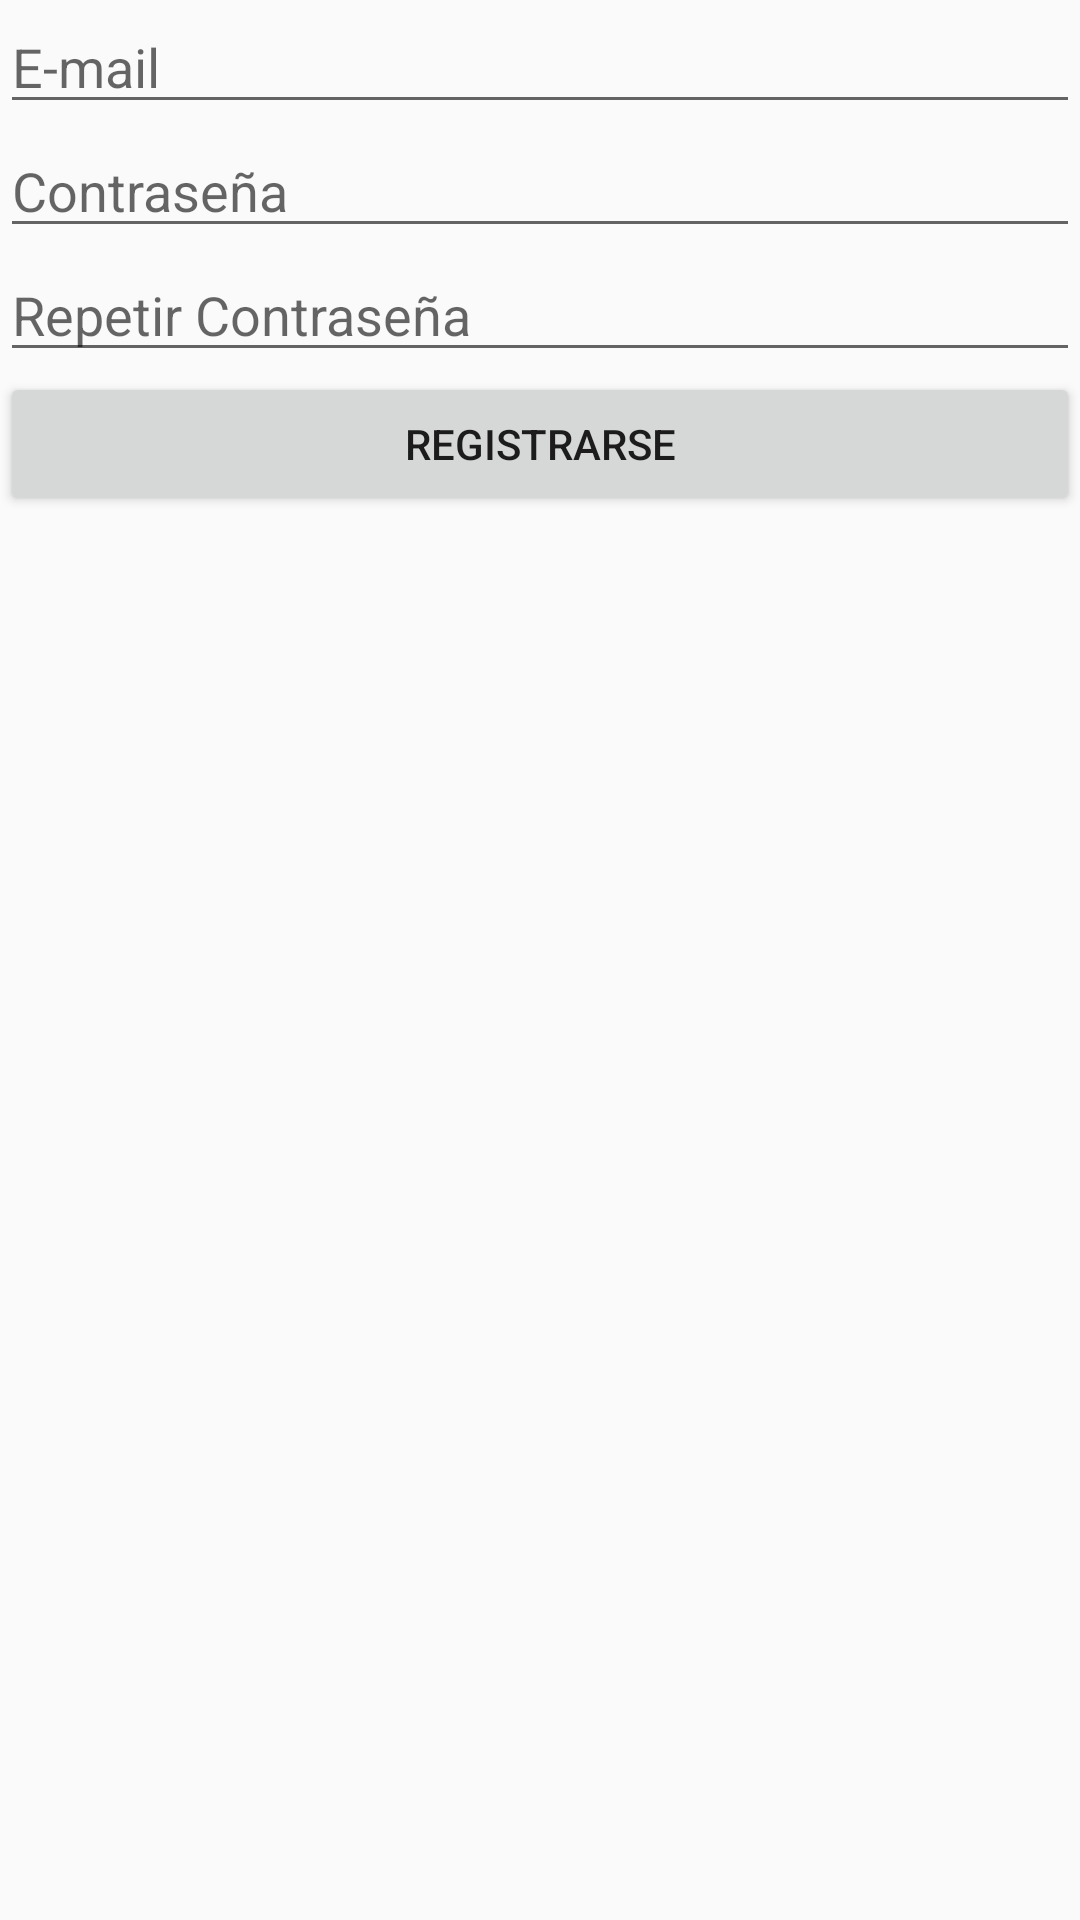

Produce the Android XML layout that renders to this screen, including the resource entries it uses.
<!-- AndroidManifest.xml: application theme Theme.PPLIApp -->
<!-- res/layout/activity_inicio_sesion.xml -->
<?xml version="1.0" encoding="utf-8"?>
<LinearLayout xmlns:android="http://schemas.android.com/apk/res/android"
    xmlns:app="http://schemas.android.com/apk/res-auto"
    xmlns:tools="http://schemas.android.com/tools"
    android:layout_width="match_parent"
    android:layout_height="match_parent"
    android:orientation="vertical"
    tools:context=".ui.main.InicioSesion" >

    <EditText
        android:id="@+id/Email"
        android:layout_width="match_parent"
        android:layout_height="wrap_content"
        android:ems="10"
        android:hint="E-mail"
        android:inputType="textEmailAddress" />

    <EditText
        android:id="@+id/Contrasena"
        android:layout_width="match_parent"
        android:layout_height="wrap_content"
        android:ems="10"
        android:hint="Contraseña"
        android:inputType="textPassword" />

    <EditText
        android:id="@+id/RepetirContrasena"
        android:layout_width="match_parent"
        android:layout_height="wrap_content"
        android:ems="10"
        android:hint="Repetir Contraseña"
        android:inputType="textPassword" />

    <Button
        android:id="@+id/button"
        android:layout_width="match_parent"
        android:layout_height="wrap_content"
        android:onClick="pulsaBoton"
        android:text="Registrarse" />

</LinearLayout>
<!-- resources referenced by this layout -->
<resources>
  <style name="Theme.PPLIApp" parent="Theme.AppCompat.Light.DarkActionBar">
          
          <item name="colorPrimary">@color/purple_500</item>
          <item name="colorPrimaryDark">@color/purple_700</item>
          <item name="colorAccent">@color/teal_200</item>
          
      </style>
  <!-- not gathered from this repository: default colours our renderer supplied (Android Studio template values) -->
  <color name="purple_500">#FF6200EE</color>
  <color name="purple_700">#FF3700B3</color>
  <color name="teal_200">#FF03DAC5</color>
</resources>
